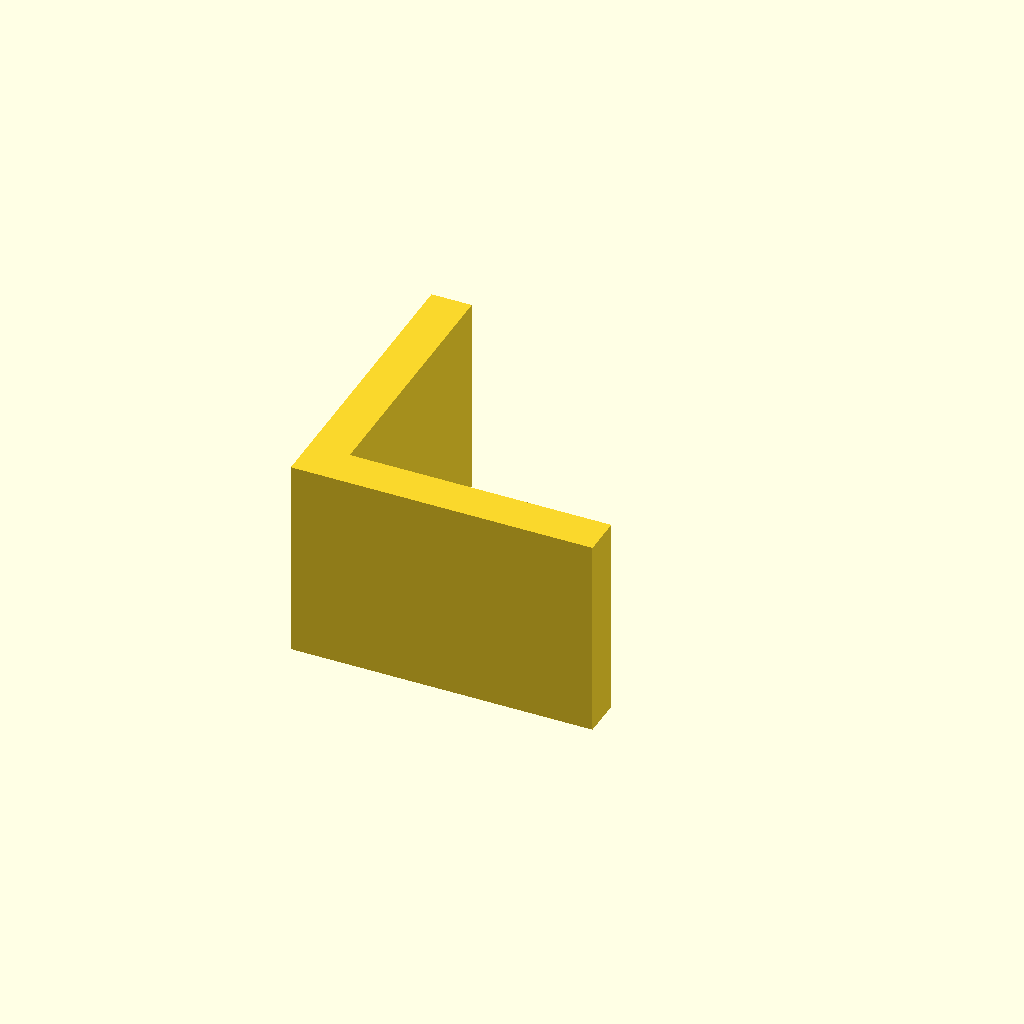
Cell 1: rendered with the file's own defaults.
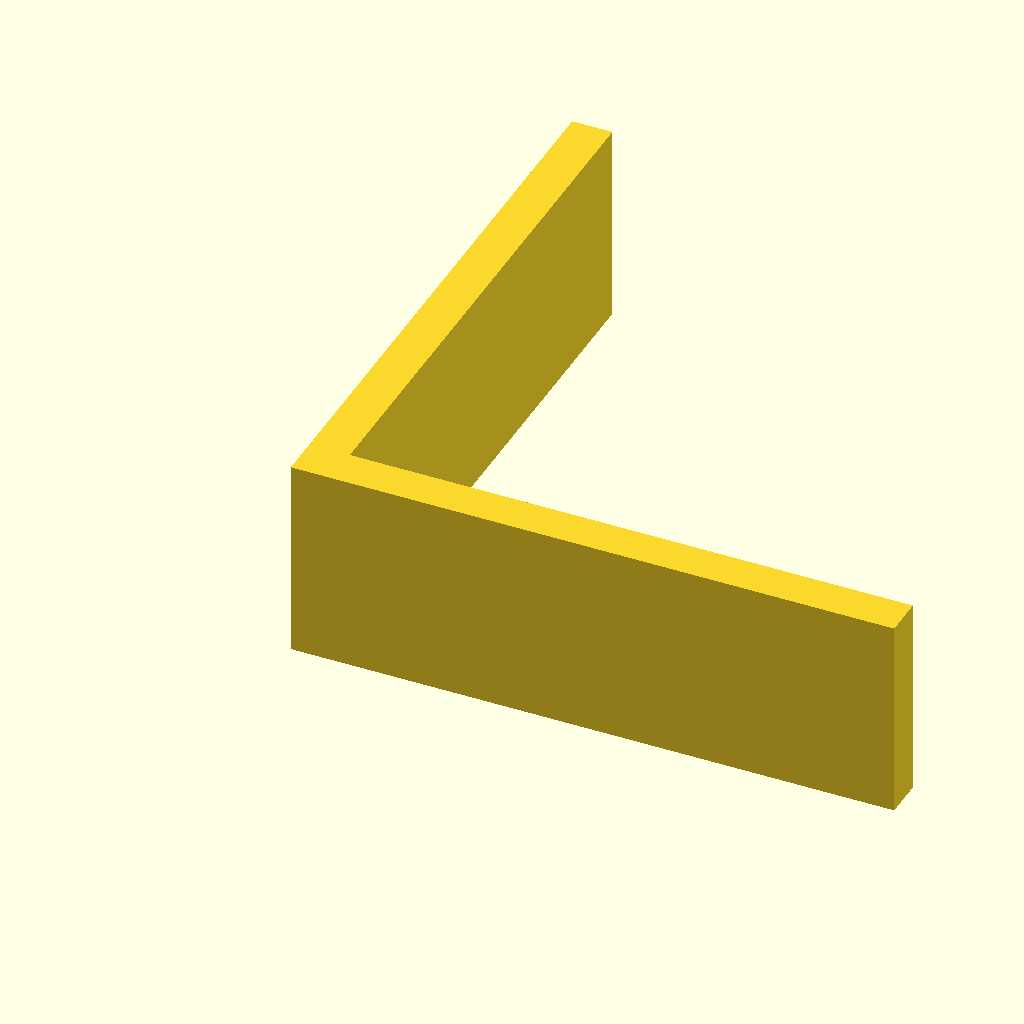
Cell 2: leg = 120 (everything else at default).
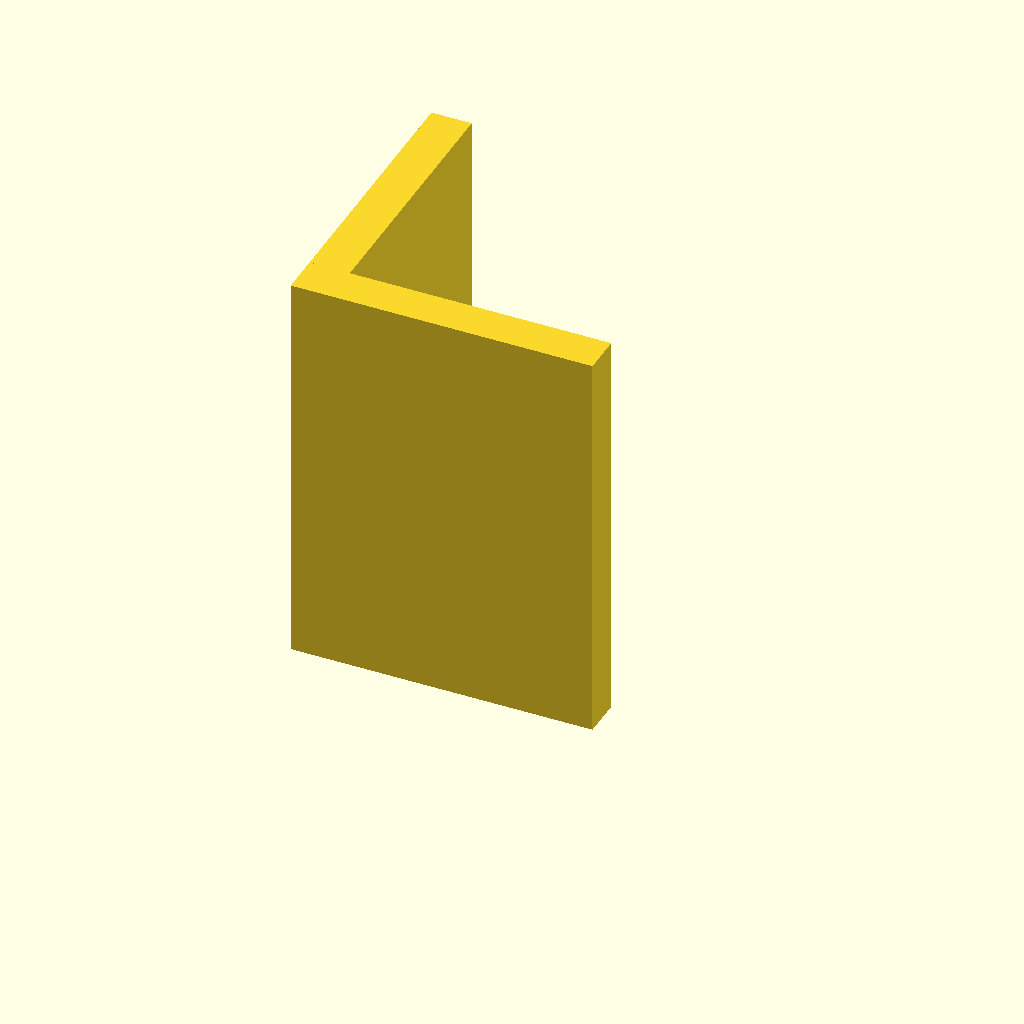
Cell 3: the same model with h = 80.
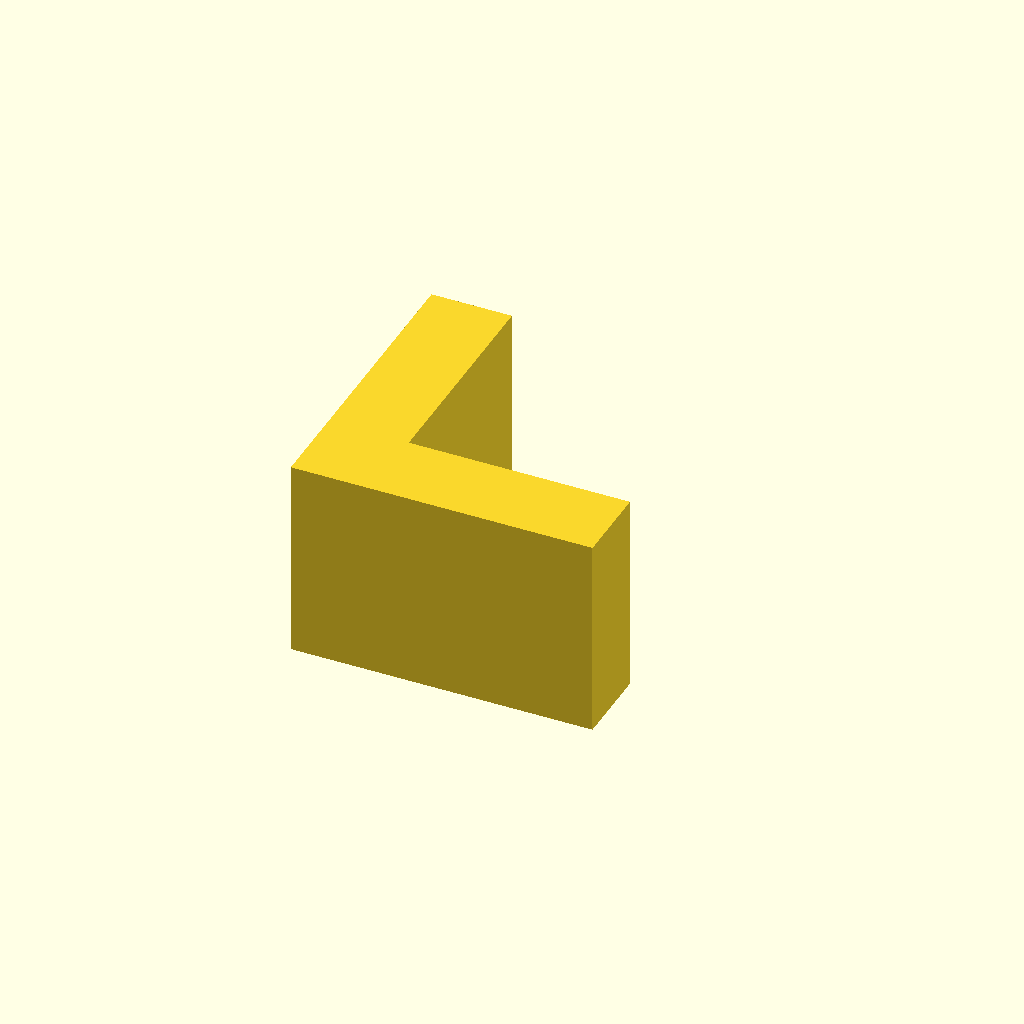
Cell 4 — t set to 16, the other parameters unchanged.
All cells are drawn from one camera (rotation 55°, 0°, 25°, orthographic, colour scheme Cornfield), so only the parameter changes between them.
The OpenSCAD source (hardware/printed-parts/battery_spacer.scad):
// Battery corner spacer — L-blocks that locate the packs in the foam cradle
// so the straps do restraint and the foam does cushioning. Print 4 per
// battery (8 total). ASA, 4 perimeters, 40% infill.
//
// LOCATE, DON'T CONTAIN: printed plastic positions the battery; the straps
// hold it. Never print a battery enclosure — prismatic cells need rigid
// compression and printed plastic creeps under load and softens in car heat.

leg = 60;   // leg length along each battery face
h   = 40;   // block height
t   = 8;    // wall thickness

cube([leg, t, h]);
cube([t, leg, h]);
Customizer parameters (derived from the source; name, type, default, range or options):
leg: number, default 60
h: number, default 40
t: number, default 8
